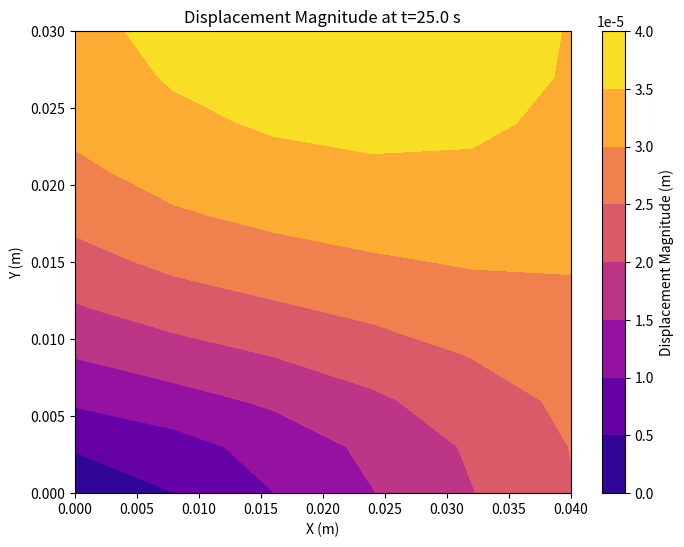
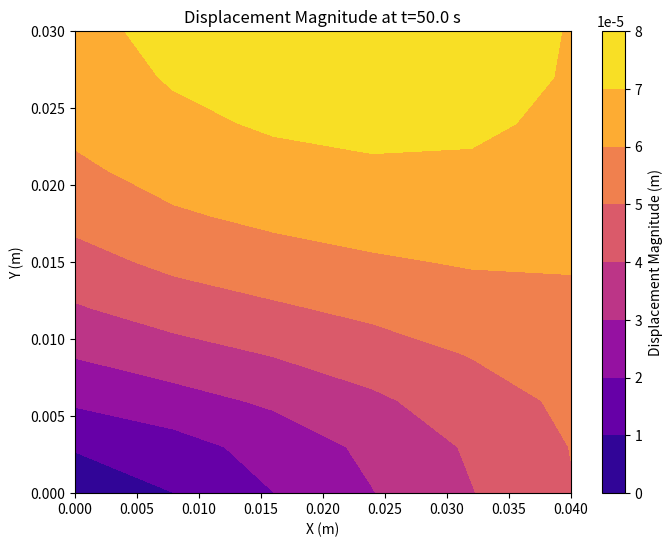

Write the Python code that produced these figures, in order. (Note: this script raises an exception after producing the figures.)
# %%
# Import necessary libraries
import numpy as np
import matplotlib.pyplot as plt
from scipy.linalg import solve
# xy=23  from entry number 
# Material properties
E = 120e9  # Young's modulus in Pa (GPa to Pa)
nu = 0.33  # Poisson's ratio

# Define mesh parameters
L = 0.04  # Length in meters
H = 0.03  # Height in meters
m = 5  # Number of elements along length
n = 10  # Number of elements along height
c=1e6
num_nodes = (m + 1) * (n + 1)
num_elements = m * n

# Create node coordinates
x = np.linspace(0, L, m + 1)
y = np.linspace(0, H, n + 1)
X, Y = np.meshgrid(x, y)
nodes = np.vstack([X.flatten(), Y.flatten()]).T

# Element connectivity
elements = np.zeros((num_elements, 4), dtype=int)
for i in range(n):
    for j in range(m):
        node1 = i * (m + 1) + j
        node2 = node1 + 1
        node3 = node1 + (m + 1)
        node4 = node3 + 1
        elements[i * m + j, :] = [node1, node2, node4, node3]

# %%
# Function to compute shape functions and their derivatives for quadrilateral elements
def shape_functions(eta1, eta2):
    N = 0.25 * np.array([(1 - eta1) * (1 - eta2), 
                         (1 + eta1) * (1 - eta2), 
                         (1 + eta1) * (1 + eta2), 
                         (1 - eta1) * (1 + eta2)])
    
    dN_deta1 = np.array([-0.25 * (1 - eta2), 
                       0.25 * (1 - eta2), 
                       0.25 * (1 + eta2), 
                       -0.25 * (1 + eta2)])
    
    dN_deta2 = np.array([-0.25 * (1 - eta1), 
                        -0.25 * (1 + eta1), 
                        0.25 * (1 + eta1), 
                        0.25 * (1 - eta1)])
    
    return N, dN_deta1, dN_deta2

# Function to compute element stiffness matrix
def element_stiffness(E, nu, node_coords):
    gauss_points = np.array([-1/np.sqrt(3), 1/np.sqrt(3)])
    Ke = np.zeros((8, 8))

    for eta1 in gauss_points:
        for eta in gauss_points:
            N, dN_deta1, dN_deta2 = shape_functions(eta1, eta)
            J = np.vstack([dN_deta1, dN_deta2]) @ node_coords
            detJ = np.linalg.det(J)
            invJ = np.linalg.inv(J)
            dN_xy = invJ @ np.vstack([dN_deta1, dN_deta2])
            
            B = np.zeros((3, 8))
            B[0, 0::2] = dN_xy[0, :]
            B[1, 1::2] = dN_xy[1, :]
            B[2, 0::2] = dN_xy[1, :]
            B[2, 1::2] = dN_xy[0, :]
            
            D = (E / (1 - nu**2)) * np.array([[1, nu, 0], [nu, 1, 0], [0, 0, (1 - nu) / 2]])
            
            Ke += B.T @ D @ B * detJ
    
    return Ke

# %%
# Function to compute element force vector due to traction using Gaussian quadrature
def element_force(c, t_max, node_coords):
    Fe = np.zeros(8)  
    t = c * t_max  
    gauss_points = np.array([-1/np.sqrt(3), 1/np.sqrt(3)])  
    gauss_weights = np.array([1, 1])  

    def shape_functions_edge(eta1):
        N3 = 0.5 * (1 - eta1)  
        N4 = 0.5 * (1 + eta1)  
        return np.array([N3, N4])
    
    for gp, w in zip(gauss_points, gauss_weights):
        N_edge = shape_functions_edge(gp)
        
        edge_length = np.linalg.norm(node_coords[3] - node_coords[2])
        
        Fe[5] += N_edge[0] * t * edge_length * w / 2  
        Fe[7] += N_edge[1] * t * edge_length * w / 2  
    
    return Fe
K = np.zeros((2 * num_nodes, 2 * num_nodes))

for elem in range(num_elements):
    element_nodes = elements[elem, :]
    node_coords = nodes[element_nodes, :]
    
    Ke = element_stiffness(E, nu, node_coords)
    
    
    for i in range(4):
        for j in range(4):
            K[2 * element_nodes[i]:2 * element_nodes[i] + 2, 2 * element_nodes[j]:2 * element_nodes[j] + 2] += Ke[2 * i:2 * i + 2, 2 * j:2 * j + 2]
        
# Apply boundary conditions and determine free DOFs.
fixed_dofs = []
for i in range(num_nodes):
    if nodes[i][1] == 0:  
        fixed_dofs.append(2*i + 1)  
    if nodes[i][0] == 0 and nodes[i][1] == 0:  
        fixed_dofs.append(2*i)  

free_dofs = np.setdiff1d(np.arange(2*num_nodes), fixed_dofs)

# %%
# Solve the system to get displacements U here...
# Assume that K is assembled and boundary conditions are applied...

t_values_c=[25 ,50]
for t in t_values_c:
    F=np.zeros(2*num_nodes)

    # Assemble the force vector F for current time instant
    for elem in range(num_elements):
        element_nodes=elements[elem]
        node_coords=nodes[element_nodes]
        
        Fe=element_force(c,t,node_coords)

        for i in range(4):
            F[2*element_nodes[i]:2*element_nodes[i]+2]+=Fe[2*i:2*i+2]

    U=np.zeros(2*num_nodes)
    U[free_dofs]=solve(K[np.ix_(free_dofs ,free_dofs)],F[free_dofs])
    T_50=U

    Ux=U[0::2].reshape(n+1,m+1)
    Uy=U[1::2].reshape(n+1,m+1)

   # Calculate displacement magnitude
    displacement_magnitude=np.sqrt(Ux**2+Uy**2)

   # Plot displacement magnitude at specified times.
    plt.figure(figsize=(8 ,6))
    plt.contourf(X,Y ,displacement_magnitude,cmap='plasma')
    plt.colorbar(label='Displacement Magnitude (m)')
    plt.title(f'Displacement Magnitude at t={t:.1f} s')
    plt.xlabel('X (m)')
    plt.ylabel('Y (m)')
    plt.savefig(f'displacement_magnitude_t={t}.png') # Save the plot as a static image
    plt.show()

# %%


# Function to compute strain and stress for each element by averaging at the 4 nodes
def compute_element_average_strain_stress_node_avg(U, elements, nodes, E, nu):
    num_elements = len(elements)  # Automatically determine the number of elements
    avg_strains = np.zeros((num_elements, 3))  # 3 components of strain: exx, eyy, gxy
    avg_stresses = np.zeros((num_elements, 3))  # 3 components of stress: sxx, syy, txy

    # Loop over each element
    for elem in range(num_elements):
        element_nodes = elements[elem, :]
        node_coords = nodes[element_nodes, :]

        strain_elem = np.zeros(3)  # Average strain for the element
        stress_elem = np.zeros(3)  # Average stress for the element

        # Get the element displacement vector Ue (for the 4 nodes of the element)
        Ue = np.zeros(8)  # 4 nodes * 2 DOFs (Ux, Uy)
        for i in range(4):
            Ue[2 * i] = U[2 * element_nodes[i]]      # Ux for node i
            Ue[2 * i + 1] = U[2 * element_nodes[i] + 1]  # Uy for node i

        # Loop over each of the 4 nodes in the element
        for i in range(4):
            # Compute the shape function derivatives at the node's natural coordinates
            eta1, eta = shape_function_node_coords(i)  # Natural coordinates of the node i
            N, dN_deta1, dN_deta = shape_functions(eta1, eta)

            # Compute the Jacobian and its inverse
            J = np.vstack([dN_deta1, dN_deta]) @ node_coords
            invJ = np.linalg.inv(J)

            # Transform the shape function derivatives to the physical coordinates
            dN_xy = invJ @ np.vstack([dN_deta1, dN_deta])

            # Strain-displacement matrix B
            B = np.zeros((3, 8))
            B[0, 0::2] = dN_xy[0, :]  # dN/dx
            B[1, 1::2] = dN_xy[1, :]  # dN/dy
            B[2, 0::2] = dN_xy[1, :]  # dN/dy
            B[2, 1::2] = dN_xy[0, :]  # dN/dx

            # Compute the strain at the current node
            strain = B @ Ue  # Use the full element displacement vector Ue

            # Compute the stress at the current node using Hooke's law
            stress = D @ strain

            # Accumulate strain and stress values
            strain_elem += strain
            stress_elem += stress

        # Average strain and stress over the 4 nodes
        strain_elem /= 4
        stress_elem /= 4

        # Store the averaged values
        avg_strains[elem, :] = strain_elem
        avg_stresses[elem, :] = stress_elem

    return avg_strains, avg_stresses

# Function to get natural coordinates for each node (corners) in a quadrilateral element
def shape_function_node_coords(node_index):
    if node_index == 0:
        return (-1, -1)  # Node 1: bottom-left corner
    elif node_index == 1:
        return (1, -1)   # Node 2: bottom-right corner
    elif node_index == 2:
        return (1, 1)    # Node 3: top-right corner
    elif node_index == 3:
        return (-1, 1)   # Node 4: top-left corner

# Ensure shape_functions is defined for both shape functions and derivatives
def shape_functions(eta1, eta):
    N = 0.25 * np.array([(1 - eta1) * (1 - eta), (1 + eta1) * (1 - eta), (1 + eta1) * (1 + eta), (1 - eta1) * (1 + eta)])
    dN_deta1 = np.array([-0.25 * (1 - eta), 0.25 * (1 - eta), 0.25 * (1 + eta), -0.25 * (1 + eta)])
    dN_deta = np.array([-0.25 * (1 - eta1), -0.25 * (1 + eta1), 0.25 * (1 + eta1), 0.25 * (1 - eta1)])
    return N, dN_deta1, dN_deta

# Compute the average strain and stress for each element
avg_strains, avg_stresses = compute_element_average_strain_stress_node_avg(U, elements, nodes, E, nu)

# Calculate stress and strain magnitudes
strain_magnitude = np.sqrt(avg_strains[:, 0]**2 + avg_strains[:, 1]**2 + avg_strains[:, 2]**2)
stress_magnitude = np.sqrt(avg_stresses[:, 0]**2 + avg_stresses[:, 1]**2 + avg_stresses[:, 2]**2)

# Compute element centroids for plotting
element_centroids = np.zeros((len(elements), 2))
for elem in range(len(elements)):
    element_nodes = elements[elem, :]
    node_coords = nodes[element_nodes, :]
    centroid_x = np.mean(node_coords[:, 0])
    centroid_y = np.mean(node_coords[:, 1])
    element_centroids[elem, :] = [centroid_x, centroid_y]

# Extract centroid coordinates
centroid_x = element_centroids[:, 0]
centroid_y = element_centroids[:, 1]

# Plot averaged stress magnitude for each element
plt.figure(figsize=(8, 6))
plt.tricontourf(centroid_x, centroid_y, stress_magnitude, cmap='Bluess')
plt.colorbar(label='Averaged Stress Magnitude (Pa)')
plt.title('Averaged Stress Magnitude for Each Element')
plt.xlabel('X (m)')
plt.ylabel('Y (m)')
plt.show()

# Plot averaged strain magnitude for each element
plt.figure(figsize=(8, 6))
plt.tricontourf(centroid_x, centroid_y, strain_magnitude, cmap='Blues')
plt.colorbar(label='Averaged Strain Magnitude')
plt.title('Averaged Strain Magnitude for Each Element')
plt.xlabel('X (m)')
plt.ylabel('Y (m)')
plt.show()


# %%

t_values = np.linspace(0, 50, 50)  # Time values for different instants

# Solve for different time instants and compute average displacement
average_displacements = []
total_forces = []

for t in t_values:
    F = np.zeros(2 * num_nodes)
    
    # Assemble the force vector F for current time instant
    for elem in range(num_elements):
        element_nodes = elements[elem, :]
        node_coords = nodes[element_nodes, :]
        
        Fe = element_force(c, t, node_coords)
        
        for i in range(4):
            F[2 * element_nodes[i]:2 * element_nodes[i] + 2] += Fe[2 * i:2 * i + 2]
    
    # Solve for displacements
    U = np.zeros(2 * num_nodes)
    U[free_dofs] = solve(K[np.ix_(free_dofs, free_dofs)], F[free_dofs])
    
    # Calculate the average displacement (magnitude) of the mesh
    Ux = U[0::2]  # Displacement in x-direction
    Uy = U[1::2]  # Displacement in y-direction
    #THE 10 TH ROW REPRESENTS THE TOP EDGE THE AVERAGE DISPLACEMENT OF THEM ARE CONSISDERD 
    displacement_magnitude = np.sqrt(Ux[n]**2 + Uy[n]**2)
    avg_displacement = np.mean(displacement_magnitude)
    
    average_displacements.append(avg_displacement)
    
    # Compute total applied force (sum of the nodal forces in the y-direction)
    total_force = np.sum(F[1::2])  # Sum of forces in y-direction
    total_forces.append(total_force)

# Plot force vs average displacement
plt.figure(figsize=(8, 6))
plt.plot(average_displacements, total_forces, marker='o', linestyle='-', color='b')
plt.xlabel('Average Displacement (m)')
plt.ylabel('Total Force (N)')
plt.title('Force vs Average Displacement')
plt.grid(True)
plt.show()


# %%
# Initialize lists to store average stress and strain values
average_strains = []
average_stresses = []
avg_slope=[]
points = np.linspace(0, 50, 50)

# Define the nodes we want to track (nodes 61-66)
tracked_nodes = np.arange(61, 67)
gauss_points = np.array([-1/np.sqrt(3), 1/np.sqrt(3)])

# Solve for different time instants
for t in points:
    F = np.zeros(2 * num_nodes)
    
    # Assemble the force vector F for current time instant
    for elem in range(num_elements):
        element_nodes = elements[elem, :]
        node_coords = nodes[element_nodes, :]
        
        Fe = element_force(c, t, node_coords)
        
        for i in range(4):
            F[2 * element_nodes[i]:2 * element_nodes[i] + 2] += Fe[2 * i:2 * i + 2]
    
    # Solve for displacements
    U = np.zeros(2 * num_nodes)
    U[free_dofs] = solve(K[np.ix_(free_dofs, free_dofs)], F[free_dofs])
    
    # Calculate nodal strains for tracked nodes
    total_strain = 0
    
    for node in tracked_nodes:
        # Get the displacement of the current node
        node_disp_x = U[2 * node-2]
        node_disp_y = U[2 * node-1]
        
        # Find elements containing this node
        node_elements = [elem for elem in range(num_elements) if node in elements[elem, :]]
        node_strain = 0
        
        for elem in node_elements:
            element_nodes = elements[elem, :]
            node_coords = nodes[element_nodes, :]
            node_idx = np.where(element_nodes == node)[0][0]
            
            # Get local coordinates for the node
            if node_idx == 0:   eta1, eta = -1, -1
            elif node_idx == 1: eta1, eta = 1, -1
            elif node_idx == 2: eta1, eta = 1, 1
            elif node_idx == 3: eta1, eta = -1, 1
            
            # Calculate strain at node position
            N, dN_deta1, dN_deta = shape_functions(eta1, eta)
            J = np.vstack([dN_deta1, dN_deta]) @ node_coords
            invJ = np.linalg.inv(J)
            dN_xy = invJ @ np.vstack([dN_deta1, dN_deta])
            
            # Get element displacements
            Ue = np.zeros(8)
            for i in range(4):
                Ue[2*i:2*i + 2] = U[2*element_nodes[i]:2*element_nodes[i] + 2]
            
            # Form B matrix
            B = np.zeros((3, 8))
            B[0, 0::2] = dN_xy[0, :]
            B[1, 1::2] = dN_xy[1, :]
            B[2, 0::2] = dN_xy[1, :]
            B[2, 1::2] = dN_xy[0, :]
            
            # Calculate strain
            strain = B @ Ue
            node_strain += np.sqrt(strain[0]**2 + strain[1]**2+strain[2]**2)
        
        # Average strain for this node
        total_strain += node_strain / 4
    
    # Average strain across all tracked nodes
    avg_strain = total_strain / 6
    
    # Calculate average stress using Gaussian quadrature
    total_stress = 0
    num_gaussian_points = 0
    
    # Find elements connected to tracked nodes
    relevant_elements = set()
    for node in tracked_nodes:
        relevant_elements.update([elem for elem in range(num_elements) if node in elements[elem, :]])
    
    # Calculate stress using Gaussian quadrature
    for elem in relevant_elements:
        element_nodes = elements[elem, :]
        node_coords = nodes[element_nodes, :]
        Ue = np.zeros(8)
        
        for i in range(4):
            Ue[2*i:2*i + 2] = U[2*element_nodes[i]:2*element_nodes[i] + 2]
        
        # Gaussian quadrature
        for eta1 in gauss_points:
            for eta in gauss_points:
                num_gaussian_points += 1
                
                N, dN_deta1, dN_deta = shape_functions(eta1, eta)
                J = np.vstack([dN_deta1, dN_deta]) @ node_coords
                invJ = np.linalg.inv(J)
                dN_xy = invJ @ np.vstack([dN_deta1, dN_deta])
                
                B = np.zeros((3, 8))
                B[0, 0::2] = dN_xy[0, :]
                B[1, 1::2] = dN_xy[1, :]
                B[2, 0::2] = dN_xy[1, :]
                B[2, 1::2] = dN_xy[0, :]
                
                # Calculate strain at Gauss point
                strain = B @ Ue
                
                # Calculate stress at Gauss point
                D = (E / (1 - nu**2)) * np.array([[1, nu, 0], [nu, 1, 0], [0, 0, (1 - nu) / 2]])
                stress = D @ strain
                total_stress += np.sqrt(stress[0]**2 + stress[1]**2+stress[2]**2)
    
    # Average stress across all Gauss points
    avg_stress = total_stress / num_gaussian_points
    
    average_strains.append(avg_strain)
    average_stresses.append(avg_stress)
    avg_slope.append(avg_stress/avg_strain)
    

# Plot the stress vs strain curve
plt.figure(figsize=(10, 6))
plt.plot(average_strains, average_stresses, marker='o', markersize=4)
plt.xlabel('Average Nodal Strain')
plt.ylabel('Average Stress (Pa)')
plt.title('Stress vs Strain Curve (Nodes 61-66)')
plt.grid(True)
plt.show()

# %%
# Plot the stress vs strain curve
plt.figure(figsize=(10, 6))
plt.plot(points, avg_slope, marker='o', markersize=4)
plt.xlabel('Time - step')
plt.ylabel('Average stress / average strain')
plt.title('average stress / average starin  at different time instants')
plt.grid(True)
plt.show()

def get_slope_polyfit(x, y):
    coefficients = np.polyfit(x, y, 1)
    slope = coefficients[0]
    intercept = coefficients[1]
    return slope, intercept
a,b=get_slope_polyfit(average_strains,average_stresses)
print(a)


